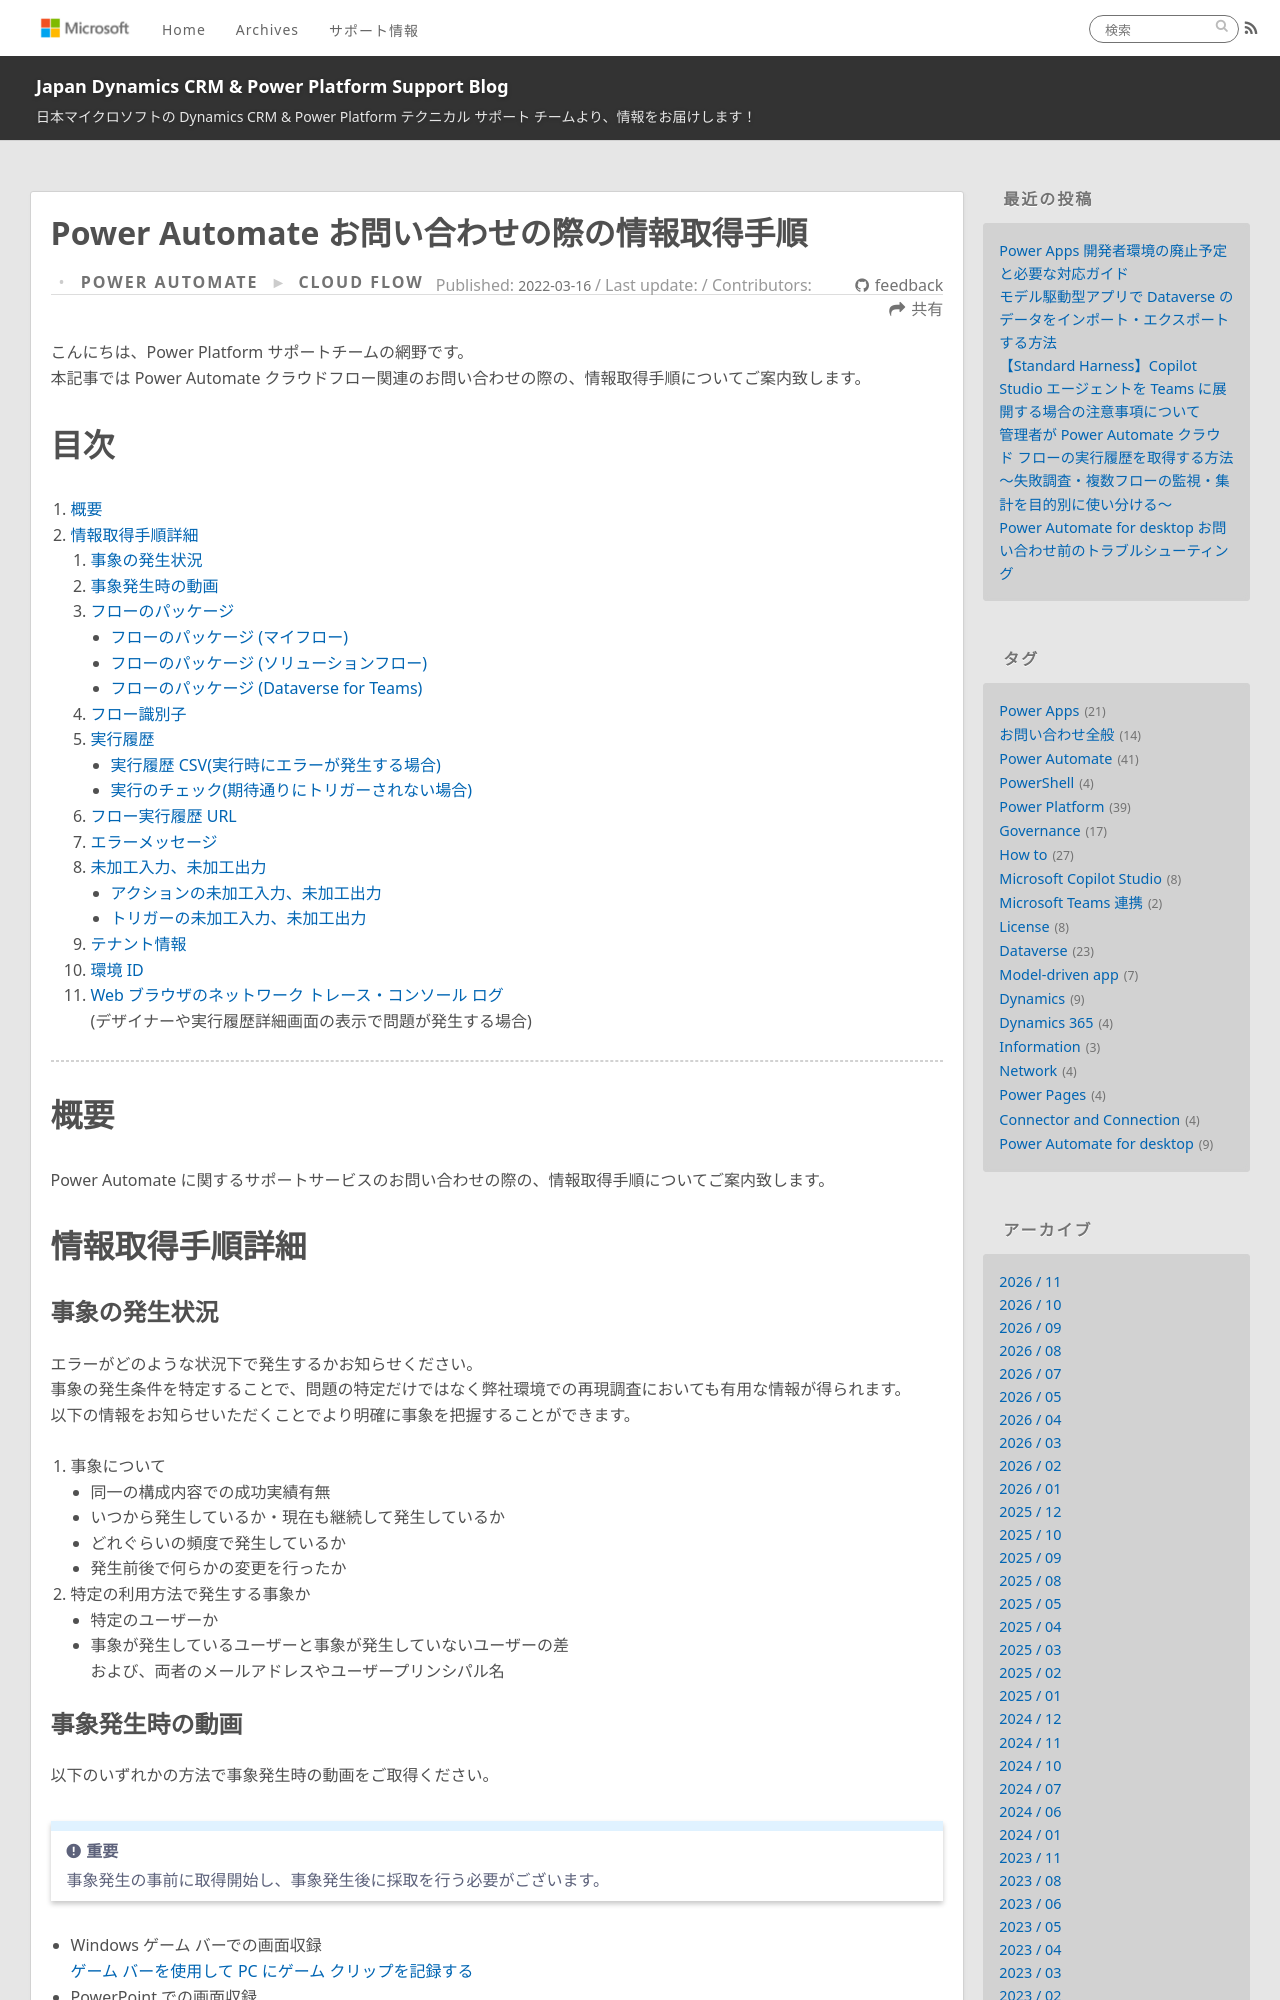

repository: jpdynamicscrm/blog · page: powerautomate/helpful-information-for-powerautomate-sr/index.html · generator: jekyll

---
title: Power Automate お問い合わせの際の情報取得手順
date: 2022-03-16 00:00:00
tags:
  - Power Automate
  - 情報採取
  - Cloud flow
  - お問い合わせ全般
categories:
  - [Power Automate, Cloud flow]
---

# はじめに

こんにちは、Power Platform サポートチームの網野です。  
本記事では Power Automate クラウドフロー関連のお問い合わせの際の、情報取得手順についてご案内致します。

<!-- more -->
